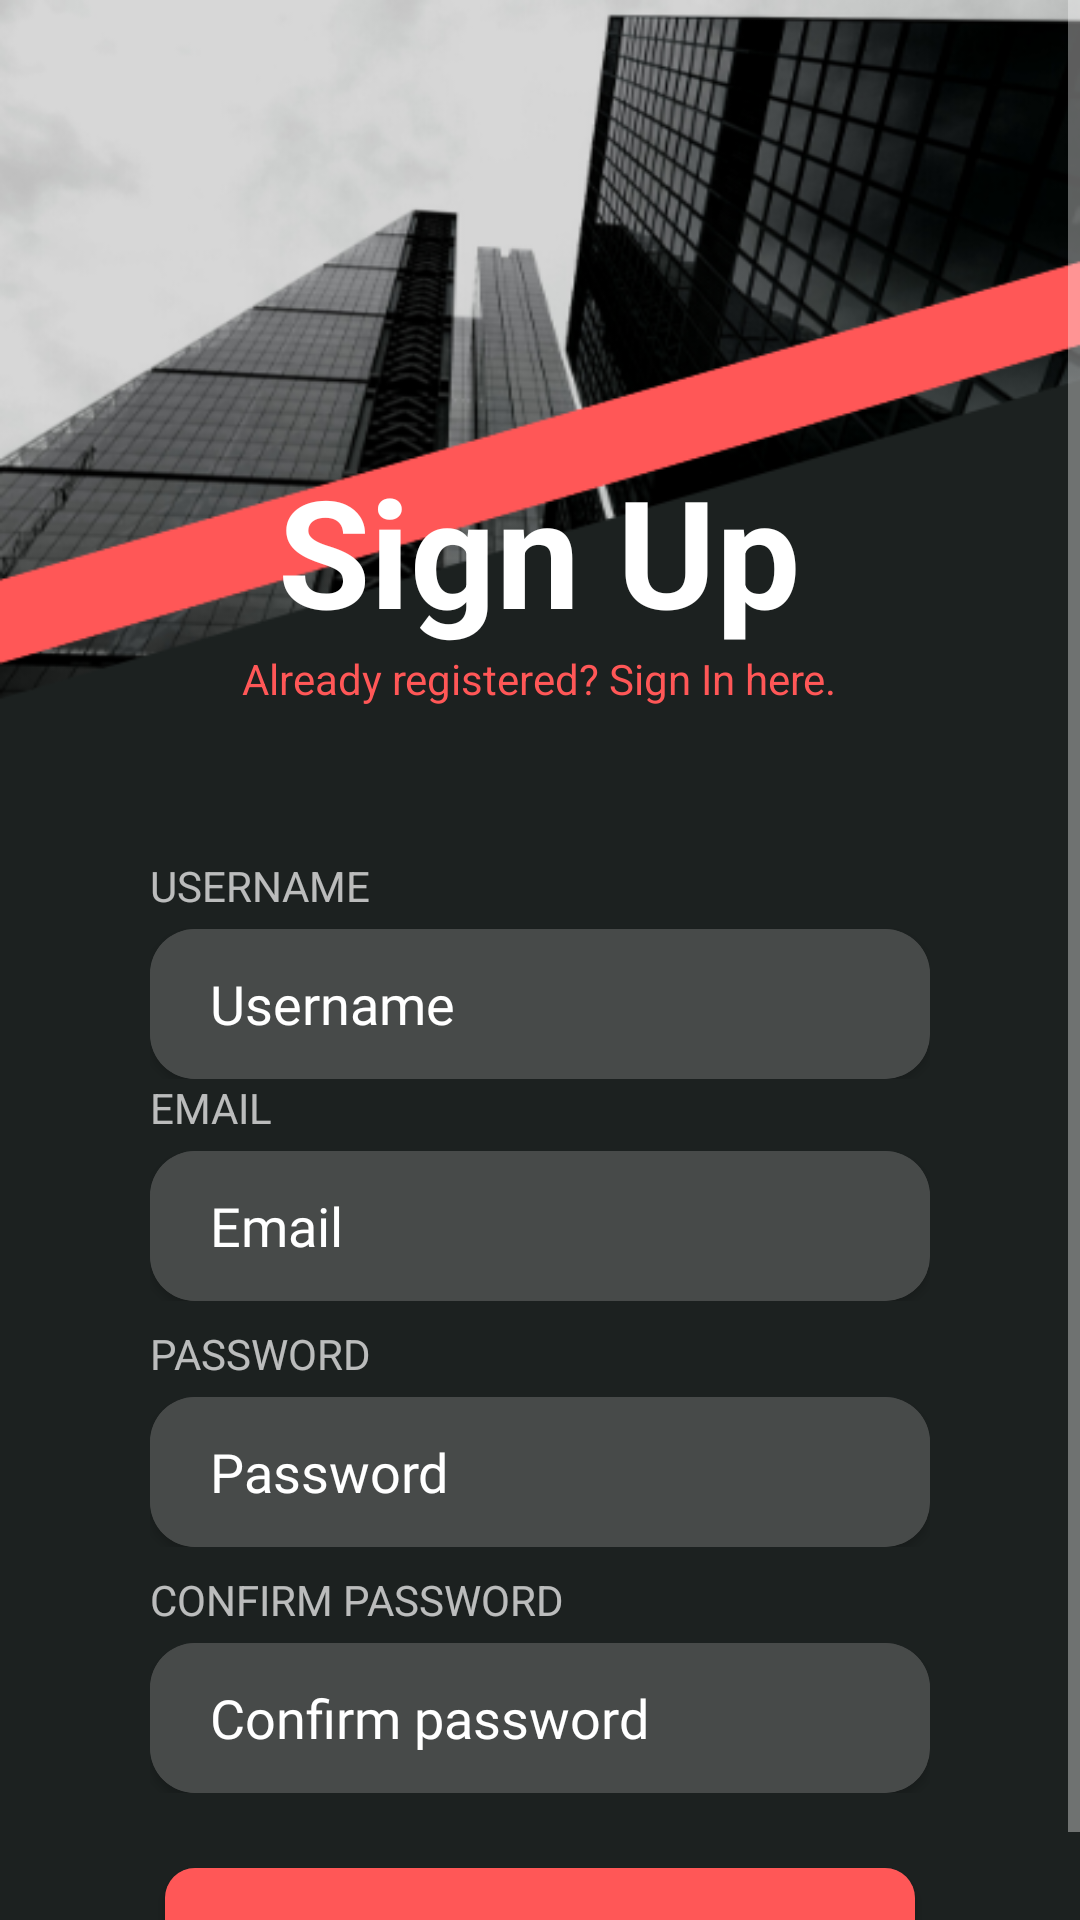

Write the Android layout XML for this screen, with the resource values it uses.
<!-- AndroidManifest.xml: application theme Theme.NativeMovieApp -->
<!-- res/layout/fragment_sign_up.xml -->
<?xml version="1.0" encoding="utf-8"?>
<LinearLayout xmlns:android="http://schemas.android.com/apk/res/android"
    xmlns:app="http://schemas.android.com/apk/res-auto"
    xmlns:tools="http://schemas.android.com/tools"
    android:layout_width="match_parent"
    android:layout_height="match_parent"
    android:background="@drawable/login_background"
    android:orientation="vertical"
    tools:context=".Fragments.SignUpFragment">
    <ScrollView
        android:layout_width="match_parent"
        android:layout_height="wrap_content">
        <LinearLayout
            android:orientation="vertical"
            android:layout_width="match_parent"
            android:layout_height="wrap_content">
            <LinearLayout
                android:layout_width="wrap_content"
                android:layout_height="wrap_content"
                android:layout_gravity="center"
                android:layout_marginTop="150dp"
                android:layout_marginBottom="50dp"
                android:orientation="vertical">

                <TextView
                    android:layout_width="wrap_content"
                    android:layout_height="wrap_content"
                    android:layout_gravity="center"
                    android:text="Sign Up"
                    android:textColor="@color/white"
                    android:textSize="50sp"
                    android:textStyle="bold" />

                <TextView
                    android:id="@+id/tv_sign_in"
                    android:layout_width="wrap_content"
                    android:layout_height="wrap_content"
                    android:layout_gravity="center"
                    android:text="Already registered? Sign In here."
                    android:textColor="#ff5757"

                    />
            </LinearLayout>

            <LinearLayout
                android:layout_width="match_parent"
                android:layout_height="wrap_content"
                android:layout_marginLeft="50dp"
                android:layout_marginRight="50dp"
                android:orientation="vertical">

                <TextView
                    android:layout_width="wrap_content"
                    android:layout_height="wrap_content"
                    android:layout_marginBottom="5dp"
                    android:text="USERNAME" />

                <androidx.cardview.widget.CardView
                    android:layout_width="match_parent"
                    android:layout_height="wrap_content"
                    app:cardCornerRadius="15dp">

                    <EditText
                        android:id="@+id/edt_username"
                        android:layout_width="match_parent"
                        android:layout_height="50dp"
                        android:background="@color/grayEditText"
                        android:fontFamily="@font/roboto_thin"
                        android:hint="Username"
                        android:paddingLeft="20dp"
                        android:textColor="@color/white"
                        android:textColorHint="@color/white" />
                </androidx.cardview.widget.CardView>
            </LinearLayout>

            <LinearLayout
                android:layout_width="match_parent"
                android:layout_height="wrap_content"
                android:layout_marginLeft="50dp"
                android:layout_marginRight="50dp"
                android:orientation="vertical">

                <TextView
                    android:layout_width="wrap_content"
                    android:layout_height="wrap_content"
                    android:layout_marginBottom="5dp"
                    android:text="EMAIL" />

                <androidx.cardview.widget.CardView
                    android:layout_width="match_parent"
                    android:layout_height="wrap_content"
                    app:cardCornerRadius="15dp">

                    <EditText
                        android:id="@+id/edt_email"
                        android:layout_width="match_parent"
                        android:layout_height="50dp"
                        android:background="@color/grayEditText"
                        android:fontFamily="@font/roboto_thin"
                        android:hint="Email"
                        android:paddingLeft="20dp"
                        android:textColor="@color/white"
                        android:textColorHint="@color/white" />
                </androidx.cardview.widget.CardView>
            </LinearLayout>

            <LinearLayout
                android:layout_width="match_parent"
                android:layout_height="wrap_content"
                android:layout_marginLeft="50dp"
                android:layout_marginRight="50dp"
                android:orientation="vertical">

                <TextView
                    android:layout_width="match_parent"
                    android:layout_height="wrap_content"
                    android:layout_marginTop="8dp"
                    android:layout_marginBottom="5dp"
                    android:text="PASSWORD" />

                <androidx.cardview.widget.CardView
                    android:layout_width="match_parent"
                    android:layout_height="wrap_content"
                    app:cardCornerRadius="15dp">

                    <EditText
                        android:id="@+id/edt_pass"
                        android:layout_width="match_parent"
                        android:layout_height="50dp"
                        android:background="@color/grayEditText"
                        android:fontFamily="@font/roboto_thin"
                        android:hint="Password"
                        android:inputType="textPassword"
                        android:paddingLeft="20dp"
                        android:textColor="@color/white"
                        android:textColorHint="@color/white" />
                </androidx.cardview.widget.CardView>
            </LinearLayout>
            <LinearLayout
                android:layout_width="match_parent"
                android:layout_height="wrap_content"
                android:layout_marginLeft="50dp"
                android:layout_marginRight="50dp"
                android:orientation="vertical">

                <TextView
                    android:layout_width="match_parent"
                    android:layout_height="wrap_content"
                    android:layout_marginTop="8dp"
                    android:layout_marginBottom="5dp"
                    android:text="CONFIRM PASSWORD" />

                <androidx.cardview.widget.CardView
                    android:layout_width="match_parent"
                    android:layout_height="wrap_content"
                    app:cardCornerRadius="15dp">

                    <EditText
                        android:id="@+id/edt_confirm_pass"
                        android:layout_width="match_parent"
                        android:layout_height="50dp"
                        android:background="@color/grayEditText"
                        android:hint="Confirm password"
                        android:inputType="textPassword"
                        android:paddingLeft="20dp"
                        android:textColor="@color/white"
                        android:fontFamily="@font/roboto_thin"

                        android:textColorHint="@color/white" />
                </androidx.cardview.widget.CardView>
            </LinearLayout>
            <androidx.cardview.widget.CardView
                android:layout_width="match_parent"
                android:layout_height="wrap_content"
                android:layout_marginLeft="55dp"
                android:layout_marginTop="25dp"
                android:layout_marginRight="55dp"
                app:cardCornerRadius="10dp">

                <Button
                    android:id="@+id/btn_sign_up"
                    android:layout_width="match_parent"
                    android:layout_height="wrap_content"
                    android:layout_gravity="center"
                    android:background="@color/signInButtonColor"
                    android:fontFamily="@font/myfont"
                    android:text="Sign Up" />
            </androidx.cardview.widget.CardView>
        </LinearLayout>
    </ScrollView>




</LinearLayout>
<!-- resources referenced by this layout -->
<resources>
  <color name="grayEditText">#474a49</color>
  <color name="signInButtonColor">#FF5757</color>
  <color name="white">#FFFFFFFF</color>
  <!-- drawable login_background: png bitmap (drawable, 106514 bytes) -->
  <style name="Theme.NativeMovieApp" parent="Theme.MaterialComponents.NoActionBar">
          
          <item name="colorPrimary">@color/primary</item>
          <item name="colorPrimaryVariant">@color/accent</item>
          <item name="colorOnPrimary">@color/white</item>
          
          <item name="colorSecondary">@color/teal_200</item>
          <item name="colorSecondaryVariant">@color/teal_700</item>
          <item name="colorOnSecondary">@color/black</item>
          
          <item name="android:statusBarColor">?attr/colorPrimaryVariant</item>
          
      </style>
  <color name="primary">#EA2618</color>
  <color name="accent">#FF921C</color>
  <color name="teal_200">#FF03DAC5</color>
  <color name="teal_700">#FF018786</color>
  <color name="black">#FF000000</color>
</resources>
